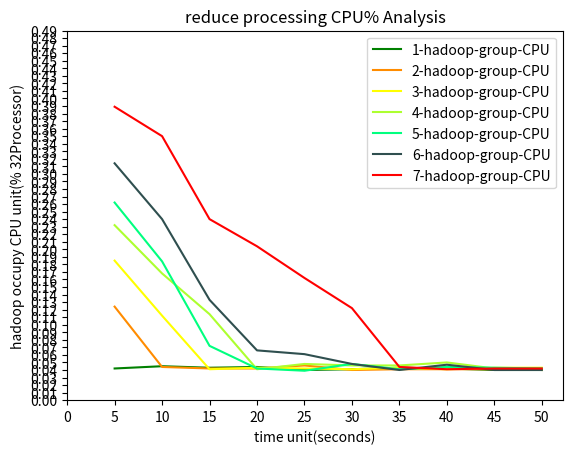

Reproduce this figure in Python.
import numpy as np
import matplotlib.pyplot as plt

t = range(5,55,5)
CPU_1 = [0.042, 0.045, 0.043, 0.044, 0.04, 0.041, 0.043, 0.042, 0.04, 0.04]
CPU_2 = [0.124, 0.044, 0.042, 0.042, 0.046, 0.04, 0.041, 0.041, 0.041, 0.04]
CPU_3 = [0.185, 0.112, 0.041, 0.043, 0.042, 0.041, 0.043, 0.041, 0.043, 0.043]
CPU_4 = [0.232, 0.168, 0.114, 0.041, 0.048, 0.046, 0.046, 0.05, 0.042, 0.04]
CPU_5 = [0.262, 0.184, 0.072, 0.042, 0.039, 0.048, 0.041, 0.044, 0.043, 0.042]
CPU_6 = [0.314, 0.24, 0.133, 0.066, 0.061, 0.048, 0.04, 0.047, 0.04, 0.04]
CPU_7 = [0.389, 0.35, 0.24, 0.204, 0.162, 0.122, 0.044, 0.041, 0.042, 0.042]


plt.title('reduce processing CPU% Analysis')
l1, = plt.plot(t,CPU_1,color='green',label='1 hadoop group')
l2, = plt.plot(t,CPU_2,color='darkorange',label='2 hadoop group')
l3, = plt.plot(t,CPU_3,color='yellow',label='3 hadoop group')
l4, = plt.plot(t,CPU_4,color='greenyellow',label='4 hadoop group')
l5, = plt.plot(t,CPU_5,color='springgreen',label='5 hadoop group')
l6, = plt.plot(t,CPU_6,color='darkslategrey',label='6 hadoop group')
l7, = plt.plot(t,CPU_7,color='red',label='7 hadoop group')
#l2, = plt.plot(x2,multi,color='red',label='multi hadoop group')
# color: darkorange lightcoral darkgoldenrod yellow greenyellow springgreen darkslategrey deepskyblue fushsia blue

x_ticks = np.arange(0,55,5)
y_ticks = np.arange(0,0.5,0.01)

plt.legend(handles=[l1,l2,l3,l4,l5,l6,l7],labels=['1-hadoop-group-CPU','2-hadoop-group-CPU','3-hadoop-group-CPU','4-hadoop-group-CPU','5-hadoop-group-CPU','6-hadoop-group-CPU','7-hadoop-group-CPU'],loc="best")
plt.xlabel('time unit(seconds)')
plt.ylabel('hadoop occupy CPU unit(% 32Processor)')

plt.xticks(x_ticks)
plt.yticks(y_ticks)

plt.savefig('.CPU%.png')

plt.show()
